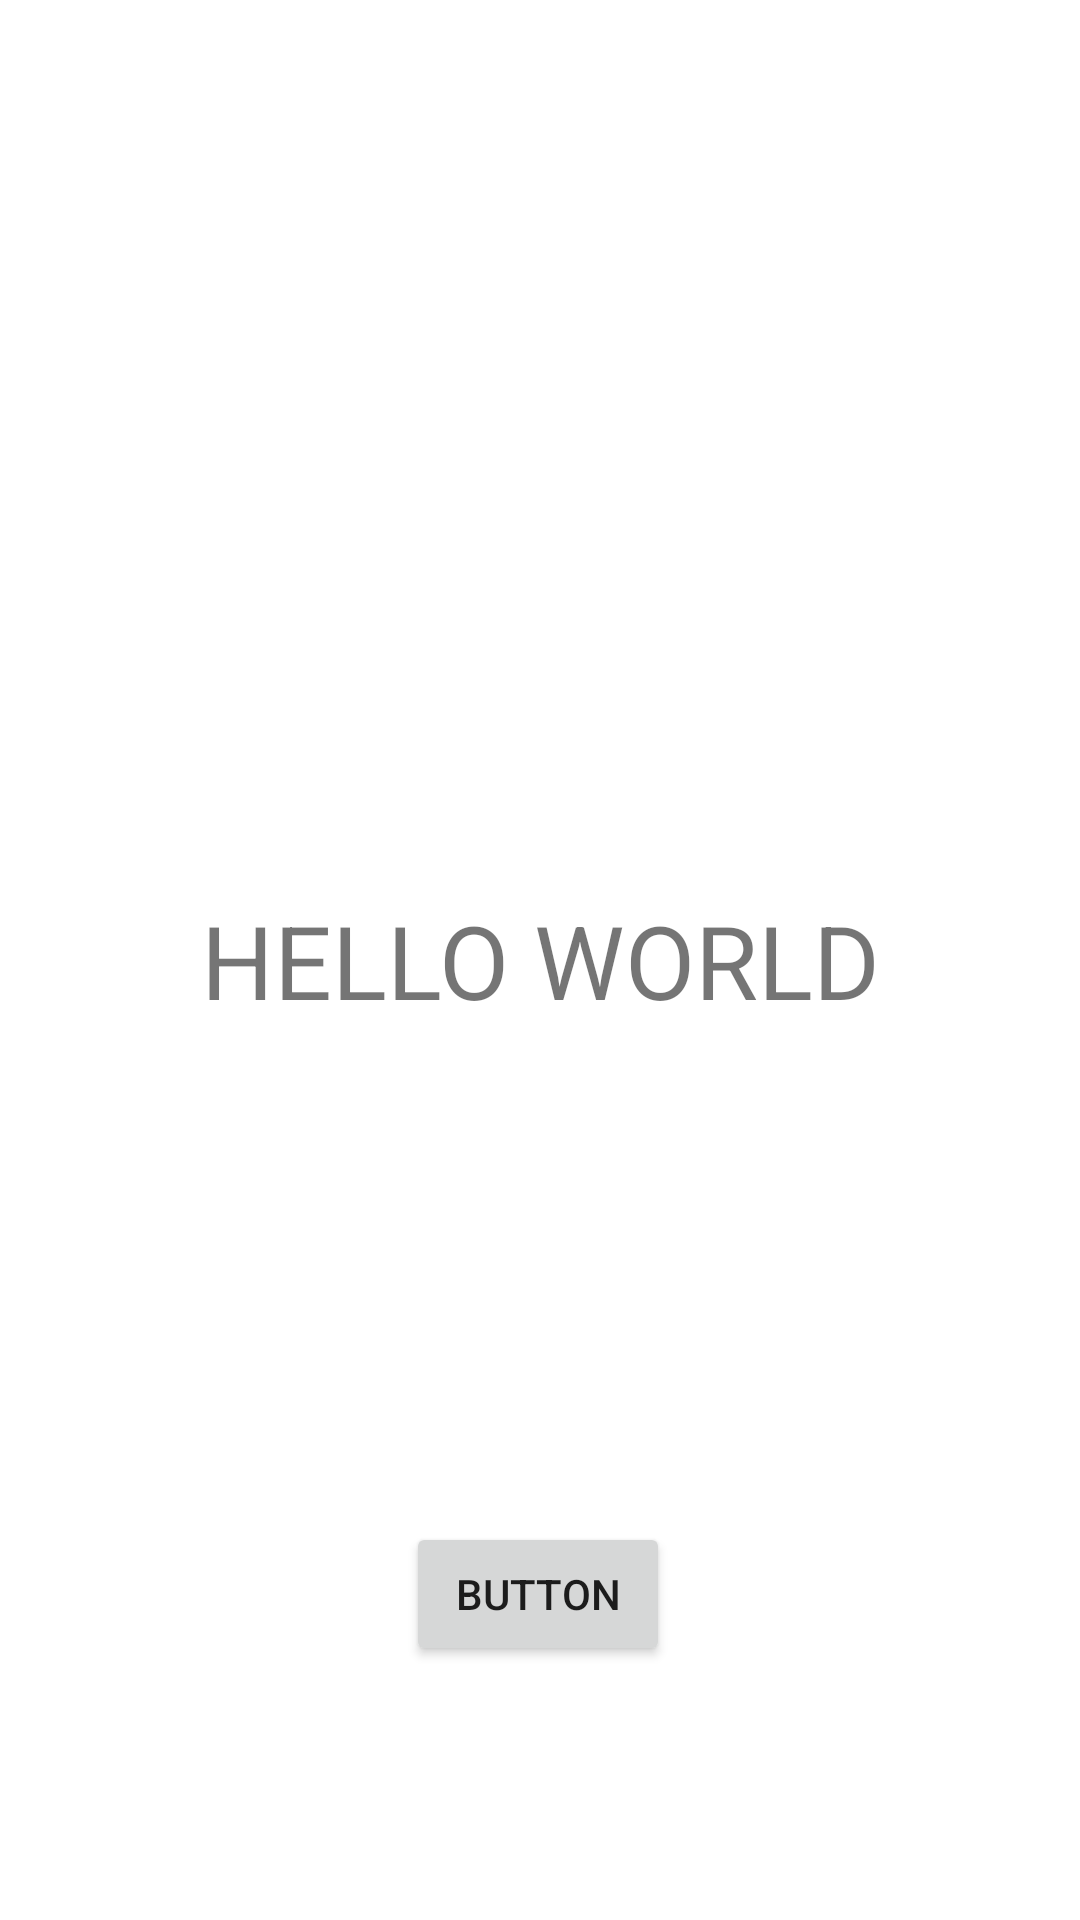

Produce the Android XML layout that renders to this screen, including the resource entries it uses.
<!-- AndroidManifest.xml: application theme Theme.FindHistory -->
<!-- res/layout/activity_main.xml -->
<?xml version="1.0" encoding="utf-8"?>
<androidx.constraintlayout.widget.ConstraintLayout xmlns:android="http://schemas.android.com/apk/res/android"
    xmlns:app="http://schemas.android.com/apk/res-auto"
    xmlns:tools="http://schemas.android.com/tools"
    android:layout_width="match_parent"
    android:layout_height="match_parent">

    <TextView
        android:id="@+id/textView2"
        android:layout_width="wrap_content"
        android:layout_height="wrap_content"
        android:text="HELLO WORLD"
        android:textSize="34sp"
        app:layout_constraintBottom_toBottomOf="parent"
        app:layout_constraintEnd_toEndOf="parent"
        app:layout_constraintStart_toStartOf="parent"
        app:layout_constraintTop_toTopOf="parent" />

    <Button
        android:id="@+id/btn_logout"
        android:layout_width="wrap_content"
        android:layout_height="wrap_content"
        android:layout_marginTop="80dp"
        android:text="Button"
        app:layout_constraintBottom_toBottomOf="parent"
        app:layout_constraintEnd_toEndOf="parent"
        app:layout_constraintHorizontal_bias="0.498"
        app:layout_constraintStart_toStartOf="parent"
        app:layout_constraintTop_toBottomOf="@+id/textView2" />
</androidx.constraintlayout.widget.ConstraintLayout>
<!-- resources referenced by this layout -->
<resources>
  <style name="Theme.FindHistory" parent="Theme.MaterialComponents.DayNight.NoActionBar">
          
          <item name="colorPrimary">@color/purple_500</item>
          <item name="colorPrimaryVariant">@color/purple_700</item>
          <item name="colorOnPrimary">@color/white</item>
          
          <item name="colorSecondary">@color/teal_200</item>
          <item name="colorSecondaryVariant">@color/teal_700</item>
          <item name="colorOnSecondary">@color/black</item>
          
          <item name="android:statusBarColor" tools:targetApi="l">?attr/colorPrimaryVariant</item>
          
      </style>
  <color name="purple_500">#FF6200EE</color>
  <color name="purple_700">#FF3700B3</color>
  <color name="white">#FFFFFFFF</color>
  <color name="teal_200">#FF03DAC5</color>
  <color name="teal_700">#FF018786</color>
  <color name="black">#FF000000</color>
</resources>
